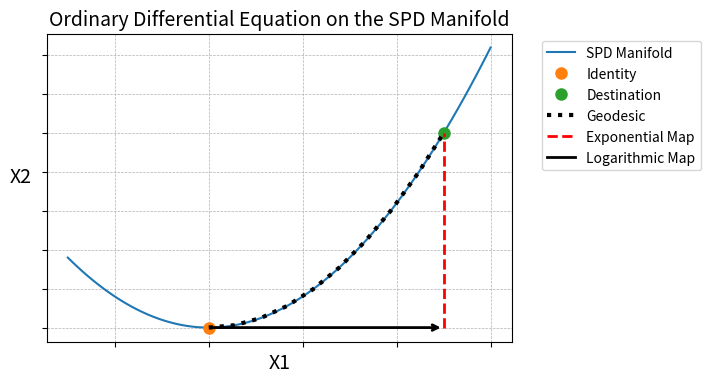

The script that saved this image:
"""
Plot ordinary differential equation (ODE) on the SPD manifold.

References
----------
.. [1] https://matplotlib.org/stable/gallery/lines_bars_and_markers/axline.html
.. [2] https://matplotlib.org/stable/api/_as_gen/matplotlib.axes.Axes.annotate.html
"""

import numpy as np
import matplotlib.pyplot as plt
from matplotlib.lines import Line2D


class ODE:
    def __init__(self):
        fig, ax = plt.subplots(figsize=(6, 4))

        # Generate plot components
        self._plot_curve(ax)
        self._plot_points(ax)
        self._plot_geodesic(ax)
        self._plot_log_map(ax)
        self._plot_exp_map(ax)

        # Create custom formatted legend
        handles, labels = ax.get_legend_handles_labels()
        arrow_proxy = Line2D([0], [0], color="black", markersize=8, linestyle="-", linewidth=2)
        handles.append(arrow_proxy)
        labels.append("Logarithmic Map")

        # Format figure display
        ax.legend(handles=handles, labels=labels, loc="upper left", bbox_to_anchor=(1.05, 1))
        ax.set_xlabel("X1", fontsize=14)
        ax.set_ylabel("X2", fontsize=14, rotation=0, labelpad=15)
        ax.set_title("Ordinary Differential Equation on the SPD Manifold", fontsize=14)
        fig.savefig("ode", bbox_inches="tight", dpi=300)

    def _plot_curve(self, ax):
        x = np.linspace(-3, 6, 100)
        y = (1 / 10) * x**2 + 1
        ax.plot(x, y, label="SPD Manifold")
        ax.set_xticks(np.arange(-6, 8, 2))
        ax.set_yticks(np.arange(0, 6, 0.5))
        ax.tick_params(labelbottom=False, labelleft=False)
        ax.grid(True, which="both", linestyle="--", linewidth=0.5)

    def _plot_points(self, ax):
        p1, p2 = np.array([0, (1 / 10) * 0**2 + 1]), np.array([5, (1 / 10) * 5**2 + 1])
        ax.plot(p1[0], p1[1], "o", markersize=8, color="tab:orange", label="Identity")
        ax.plot(p2[0], p2[1], "o", markersize=8, color="tab:green", label="Destination")

    def _plot_geodesic(self, ax):
        x = np.linspace(0, 5, 10)
        y = (1 / 10) * x**2 + 1
        ax.plot(x, y, linestyle=":", color="black", linewidth=3, label="Geodesic")

    def _plot_log_map(self, ax):
        ax.annotate(
            "",
            xy=(5, 1),
            xytext=(0, 1),
            arrowprops=dict(arrowstyle="->", lw=2, color="black"),
        )

    def _plot_exp_map(self, ax):
        y_start, y_end = 1, (1 / 10) * 5**2 + 1
        ax.plot(
            [5, 5],
            [y_start, y_end],
            color="red",
            linestyle="--",
            linewidth=2,
            label="Exponential Map",
        )


ODE()
